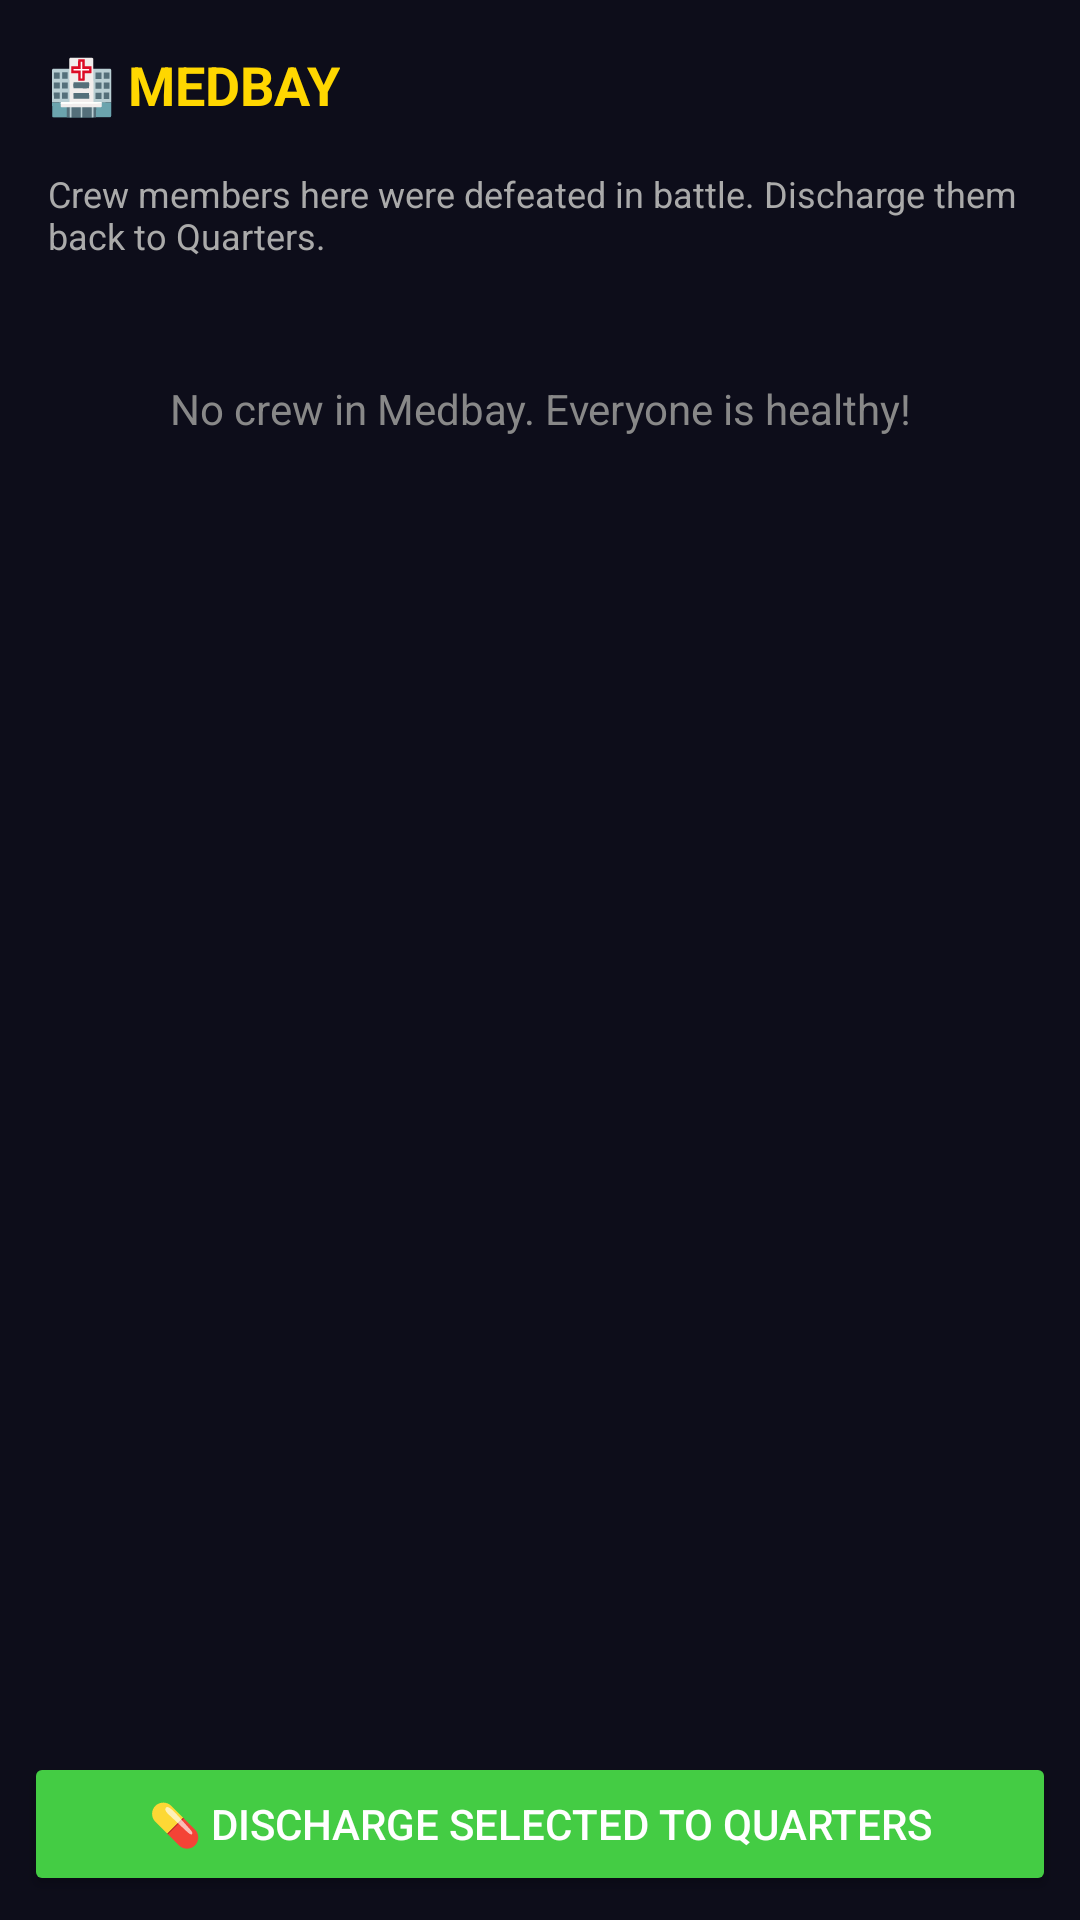

Layout XML and referenced resources for this Android screen:
<!-- AndroidManifest.xml: application theme Theme.SpaceColony -->
<!-- res/layout/fragment_medbay.xml -->
<?xml version="1.0" encoding="utf-8"?>
<LinearLayout xmlns:android="http://schemas.android.com/apk/res/android"
    android:layout_width="match_parent"
    android:layout_height="match_parent"
    android:orientation="vertical"
    android:background="@color/bg_dark"
    android:padding="8dp">

    <TextView
        android:text="🏥 MEDBAY"
        android:textColor="#FFD700"
        android:textSize="18sp"
        android:textStyle="bold"
        android:padding="8dp"
        android:layout_width="wrap_content"
        android:layout_height="wrap_content"/>

    <TextView
        android:text="Crew members here were defeated in battle. Discharge them back to Quarters."
        android:textColor="#AAAAAA"
        android:textSize="12sp"
        android:padding="8dp"
        android:layout_width="match_parent"
        android:layout_height="wrap_content"/>

    <TextView
        android:id="@+id/tv_empty_medbay"
        android:layout_width="match_parent"
        android:layout_height="wrap_content"
        android:text="No crew in Medbay. Everyone is healthy!"
        android:textColor="#888888"
        android:gravity="center"
        android:padding="32dp"/>

    <androidx.recyclerview.widget.RecyclerView
        android:id="@+id/rv_medbay_crew"
        android:layout_width="match_parent"
        android:layout_height="0dp"
        android:layout_weight="1"/>

    <Button
        android:id="@+id/btn_discharge"
        android:text="💊 Discharge Selected to Quarters"
        android:layout_width="match_parent"
        android:layout_height="wrap_content"
        android:backgroundTint="@color/medic_color"
        android:textColor="@color/white"/>

</LinearLayout>
<!-- resources referenced by this layout -->
<resources>
  <color name="bg_dark">#0D0D1A</color>
  <color name="medic_color">#44CC44</color>
  <color name="white">#FFFFFF</color>
  <style name="Theme.SpaceColony" parent="Theme.MaterialComponents.DayNight.DarkActionBar">
          <item name="colorPrimary">#1E90FF</item>
          <item name="colorPrimaryVariant">#0A0A1A</item>
          <item name="colorOnPrimary">#FFFFFF</item>
      </style>
</resources>
